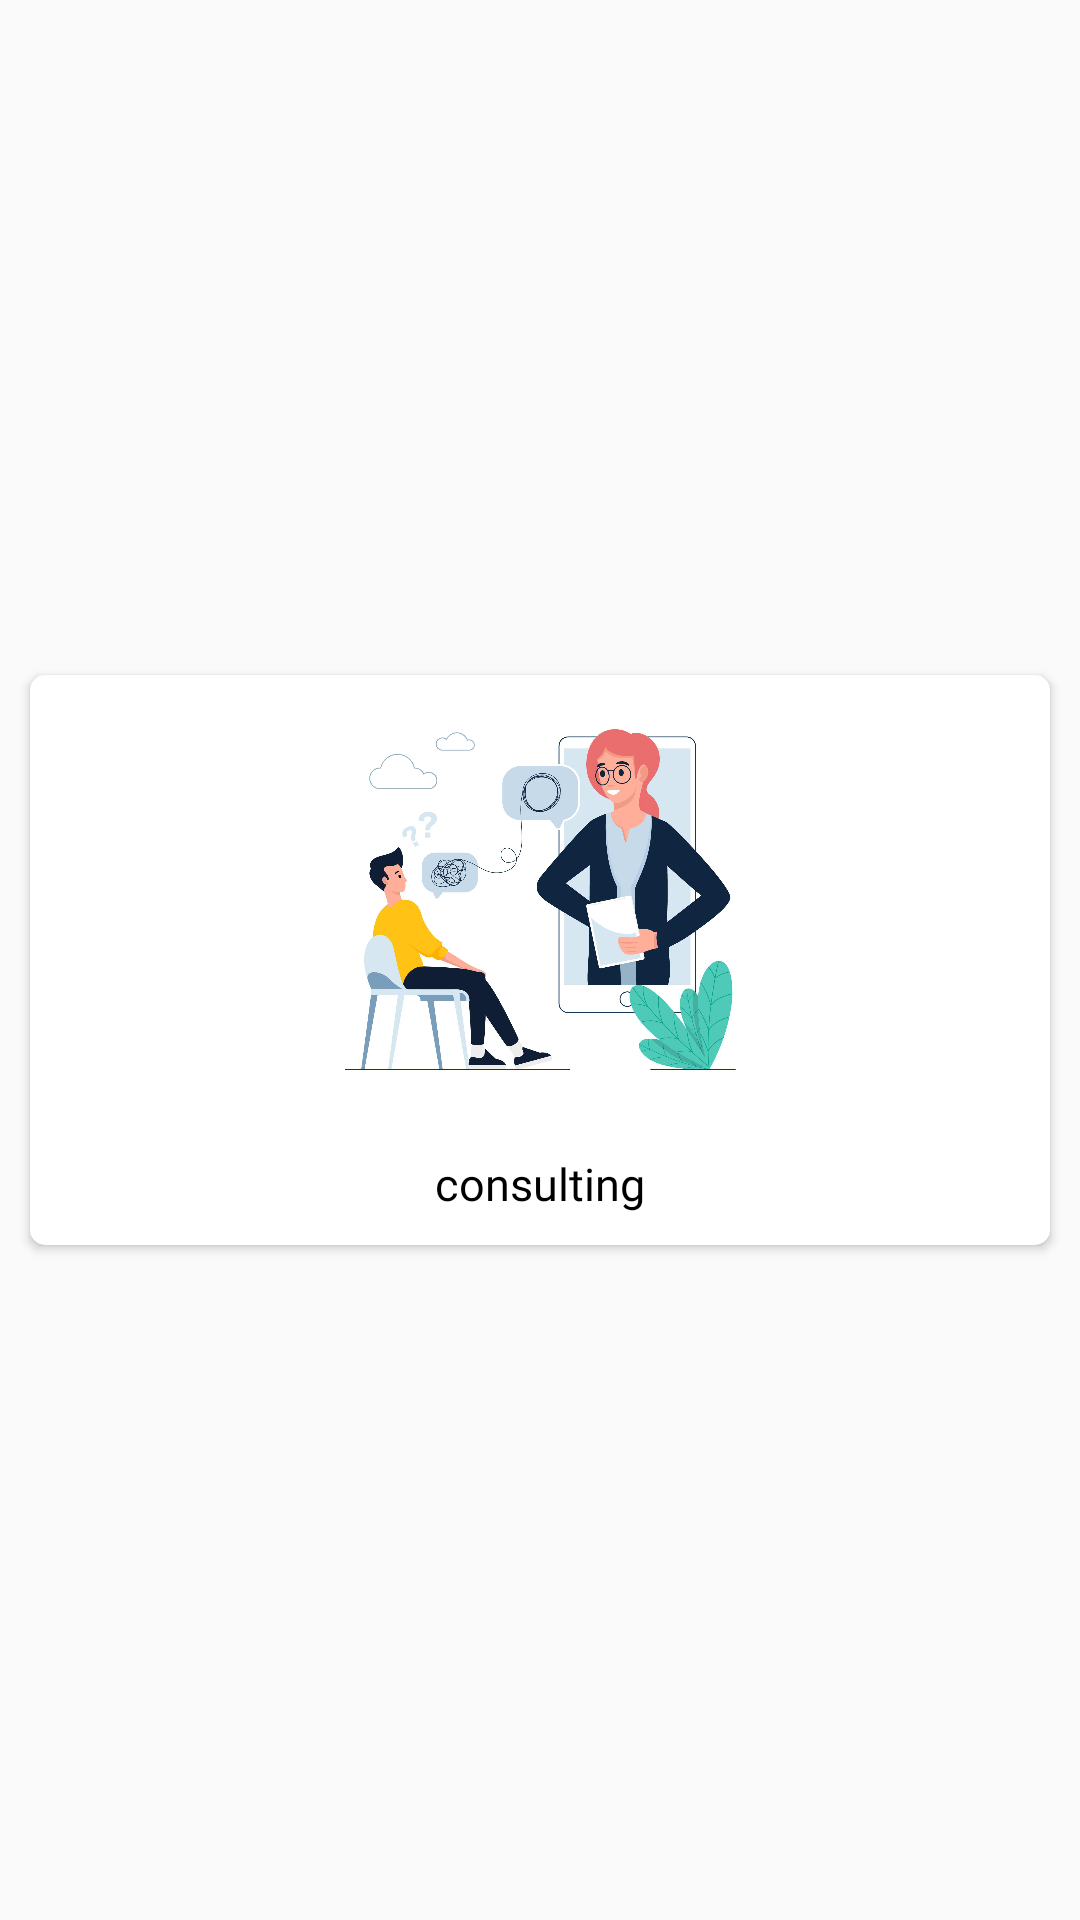

Reconstruct the res/layout file that produces this screen, plus the resources it refers to.
<!-- AndroidManifest.xml: application theme AppTheme -->
<!-- res/layout/catogary_list.xml -->
<?xml version="1.0" encoding="utf-8"?>
<androidx.constraintlayout.widget.ConstraintLayout
    xmlns:android="http://schemas.android.com/apk/res/android"
    xmlns:app="http://schemas.android.com/apk/res-auto"
    xmlns:tools="http://schemas.android.com/tools"
    android:layout_width="match_parent"
    android:layout_height="wrap_content"
    android:orientation="vertical">

    <androidx.cardview.widget.CardView
        android:id="@+id/card_view"
        android:layout_width="match_parent"
        android:layout_height="190dp"
        android:layout_margin="10dp"
        android:background="#3f4d63"
        android:foreground="?android:selectableItemBackground"
        app:cardCornerRadius="5dp"
        app:layout_constraintBottom_toBottomOf="parent"
        app:layout_constraintEnd_toEndOf="parent"
        app:layout_constraintHorizontal_bias="0.497"
        app:layout_constraintStart_toStartOf="parent"
        app:layout_constraintTop_toTopOf="parent"
        tools:ignore="MissingConstraints"
        tools:layout_editor_absoluteY="-6dp">

        <androidx.constraintlayout.widget.ConstraintLayout
            android:layout_width="match_parent"
            android:layout_height="match_parent">

            <ImageView
                android:id="@+id/id_img_category"
                android:layout_width="150dp"
                android:layout_height="150dp"
                android:layout_gravity="center"
                android:layout_margin="2dp"
                android:layout_marginEnd="15dp"
                android:layout_marginRight="15dp"
                android:scaleType="fitCenter"
                android:src="@drawable/consultant"
                app:layout_constraintEnd_toEndOf="parent"
                app:layout_constraintStart_toStartOf="parent"
                app:layout_constraintTop_toTopOf="parent"
                app:layout_constraintBottom_toTopOf="@id/id_txt_category"
                />

            <TextView
                android:id="@+id/id_txt_category"
                android:layout_width="match_parent"
                android:layout_height="wrap_content"
                android:layout_marginTop="7dp"
                android:layout_marginBottom="12dp"
                android:fontFamily="@font/poppins"
                android:gravity="center"
                android:text="consulting"
                android:textColor="#000000"
                android:textSize="15sp"
                app:layout_constraintBottom_toBottomOf="parent"
                app:layout_constraintEnd_toEndOf="parent"
                app:layout_constraintStart_toStartOf="parent"
                app:layout_constraintTop_toBottomOf="@+id/id_img_category" />
        </androidx.constraintlayout.widget.ConstraintLayout>

    </androidx.cardview.widget.CardView>
</androidx.constraintlayout.widget.ConstraintLayout>
<!-- resources referenced by this layout -->
<resources>
  <!-- drawable consultant: jpg bitmap (drawable, 163311 bytes) -->
  <style name="AppTheme" parent="Theme.AppCompat.Light.DarkActionBar">
          
          <item name="colorPrimary">@color/colorPrimary</item>
          <item name="colorPrimaryDark">@color/colorPrimaryDark</item>
          <item name="colorAccent">@color/colorAccent</item>
      </style>
  <color name="colorPrimary">#6200EE</color>
  <color name="colorPrimaryDark">#3700B3</color>
  <color name="colorAccent">#03DAC5</color>
</resources>
